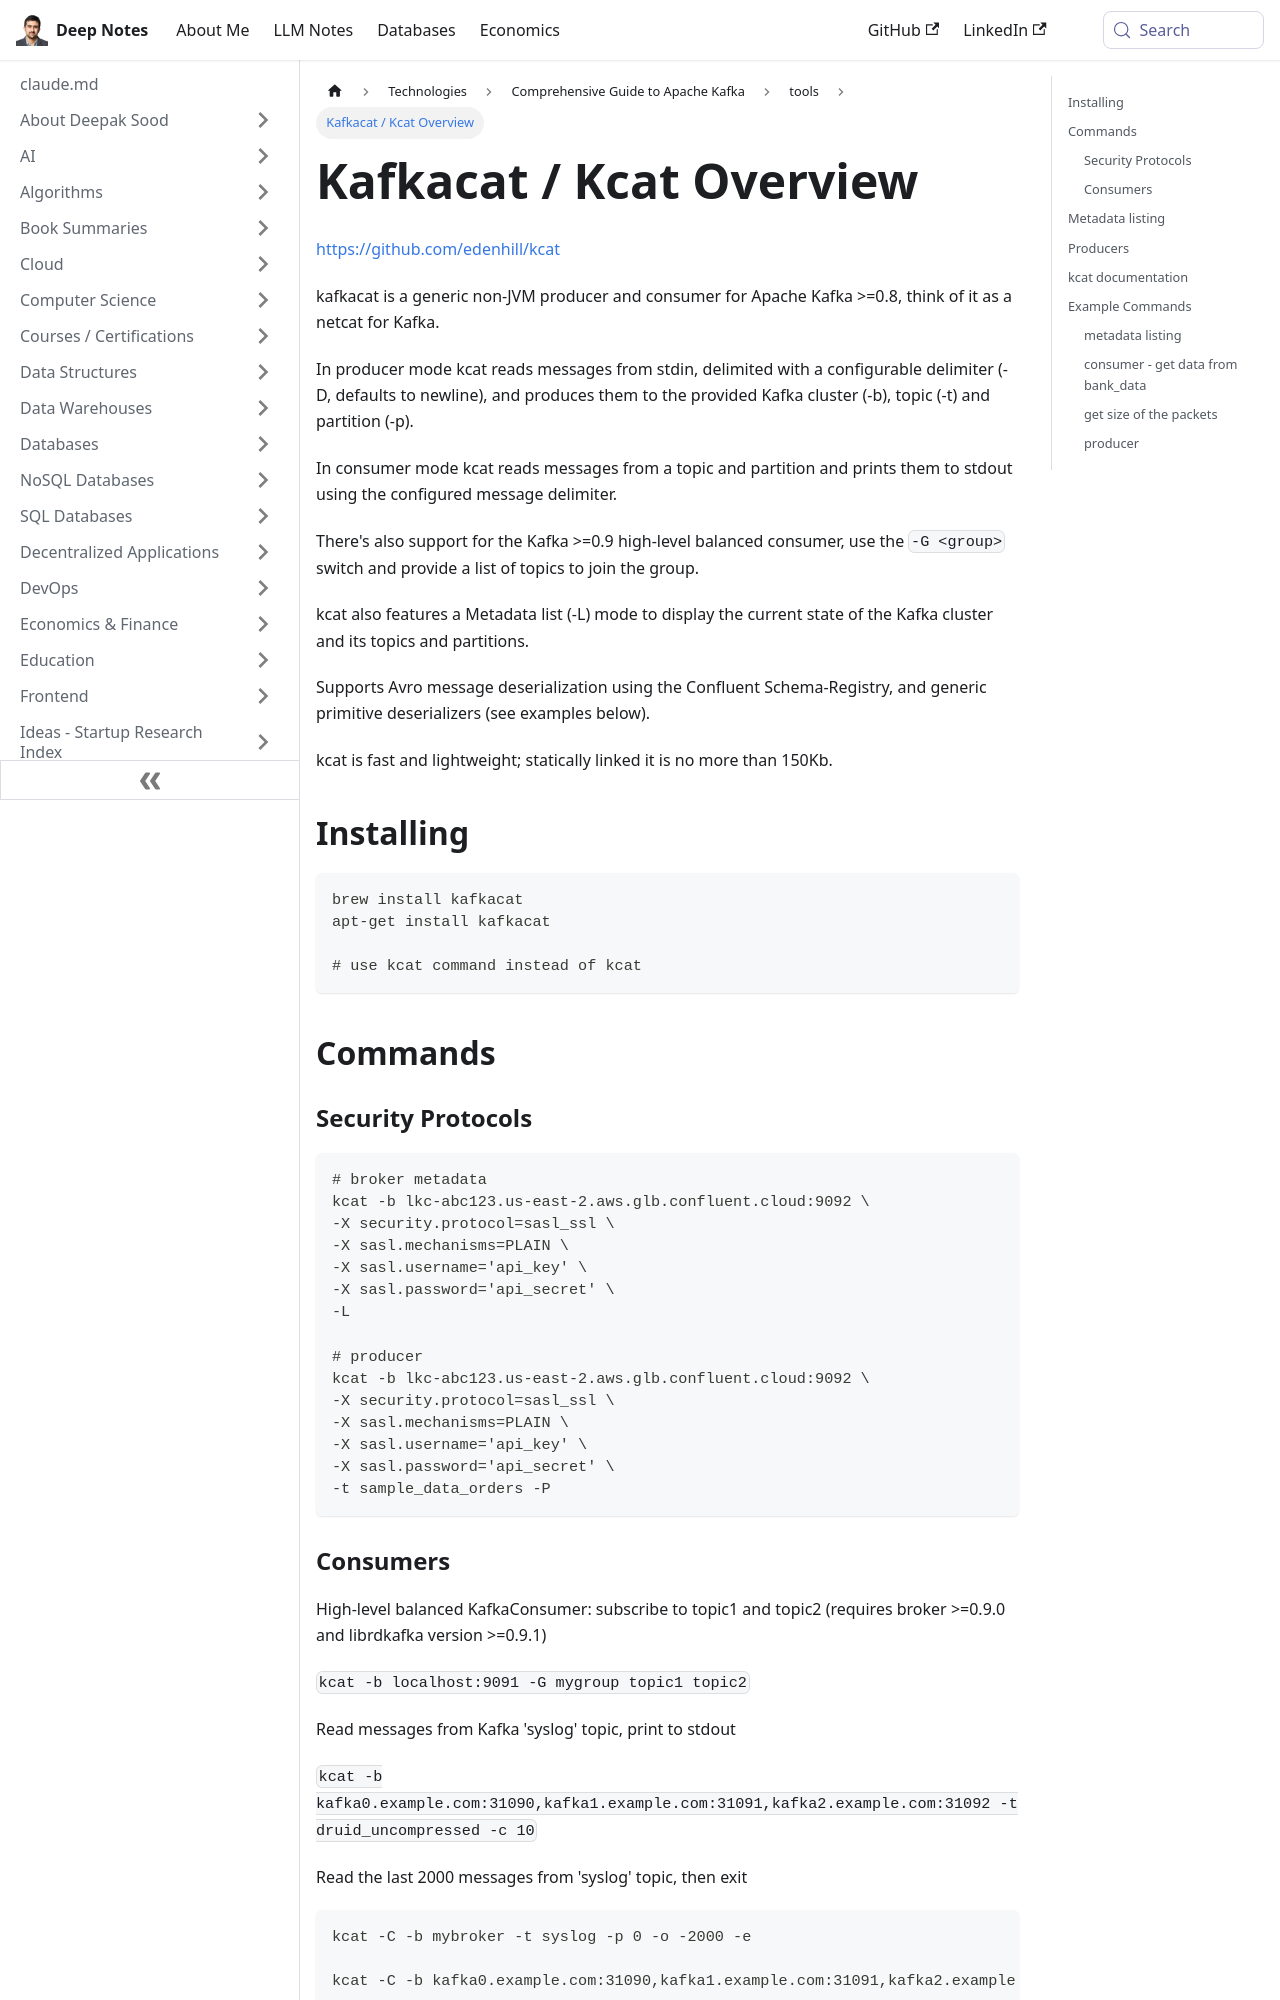

repository: deepaksood619/deepaksood619.github.io · page: technologies/kafka/kafkacat-kcat/index.html · generator: docusaurus

---
slug: /technologies/kafka/kafkacat-kcat
title: Kafkacat / Kcat Overview
description: Explore Kafkacat, a versatile producer and consumer for Apache Kafka that simplifies message handling and cluster management.
created: 2023-03-05
updated: 2026-01-28
---
https://github.com/edenhill/kcat

kafkacat is a generic non-JVM producer and consumer for Apache Kafka >=0.8, think of it as a netcat for Kafka.

In producer mode kcat reads messages from stdin, delimited with a configurable delimiter (-D, defaults to newline), and produces them to the provided Kafka cluster (-b), topic (-t) and partition (-p).

In consumer mode kcat reads messages from a topic and partition and prints them to stdout using the configured message delimiter.

There's also support for the Kafka >=0.9 high-level balanced consumer, use the `-G <group>` switch and provide a list of topics to join the group.

kcat also features a Metadata list (-L) mode to display the current state of the Kafka cluster and its topics and partitions.

Supports Avro message deserialization using the Confluent Schema-Registry, and generic primitive deserializers (see examples below).

kcat is fast and lightweight; statically linked it is no more than 150Kb.

#### Installing

```bash
brew install kafkacat
apt-get install kafkacat

# use kcat command instead of kcat
```

## Commands

### Security Protocols

```bash
# broker metadata
kcat -b lkc-abc123.us-east-2.aws.glb.confluent.cloud:9092 \
-X security.protocol=sasl_ssl \
-X sasl.mechanisms=PLAIN \
-X sasl.username='api_key' \
-X sasl.password='api_secret' \
-L

# producer
kcat -b lkc-abc123.us-east-2.aws.glb.confluent.cloud:9092 \
-X security.protocol=sasl_ssl \
-X sasl.mechanisms=PLAIN \
-X sasl.username='api_key' \
-X sasl.password='api_secret' \
-t sample_data_orders -P
```
